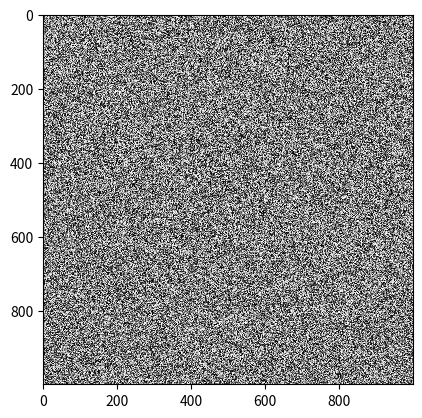

Reproduce this figure in Python.
import numpy as np
import matplotlib.pyplot as plt
import matplotlib.cm as cm

X = 1*np.random.rand(1000,1000)

fig, ax = plt.subplots()
i = ax.imshow(X, cmap=cm.gray, interpolation='none')

plt.show()
